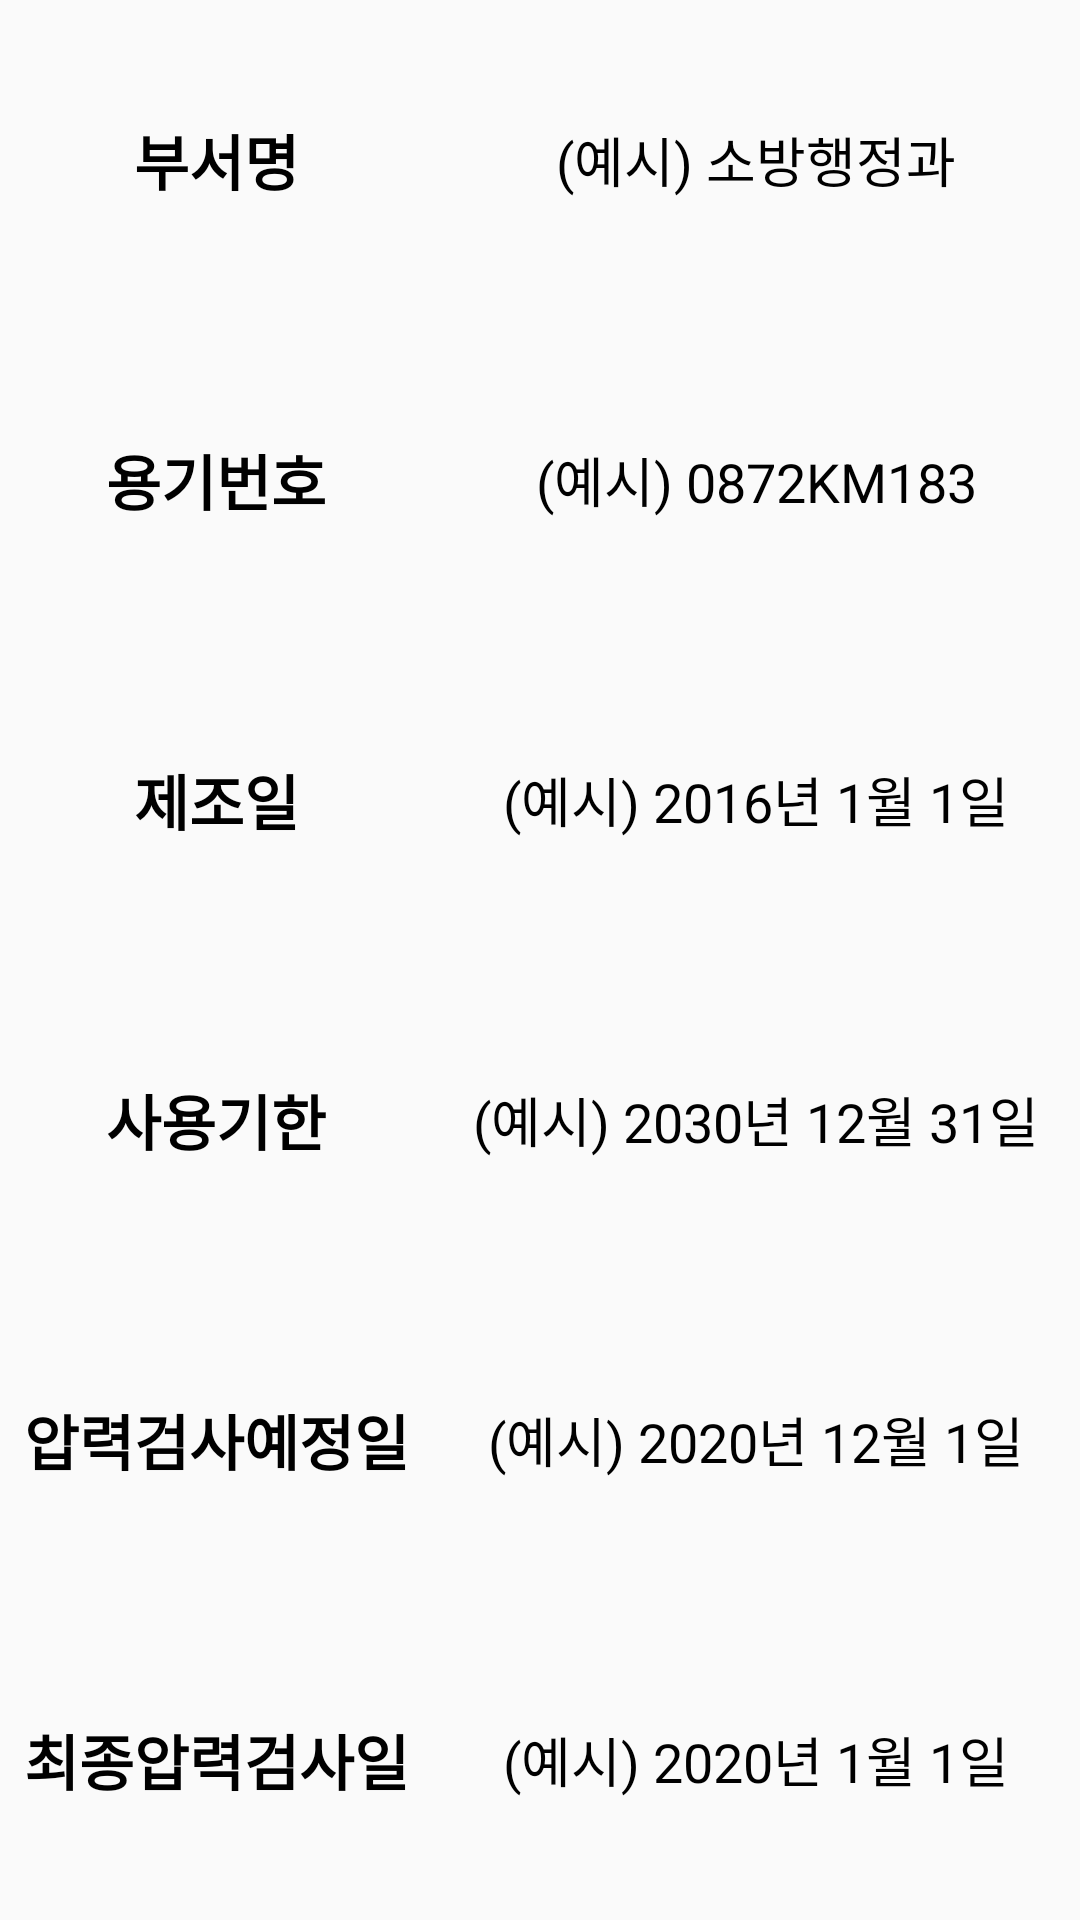

Reconstruct the res/layout file that produces this screen, plus the resources it refers to.
<!-- AndroidManifest.xml: application theme AppTheme -->
<!-- res/layout/fragment__information.xml -->
<FrameLayout xmlns:android="http://schemas.android.com/apk/res/android"
    xmlns:tools="http://schemas.android.com/tools"
    android:layout_width="match_parent"
    android:layout_height="match_parent"
    tools:context="io.github.tyeolrik.hangmanqrcode.Fragment_Information">

    

    <LinearLayout
        android:layout_width="match_parent"
        android:layout_height="match_parent"
        android:orientation="vertical">

        <LinearLayout
            android:layout_width="match_parent"
            android:layout_height="0dp"
            android:layout_weight="0.16"
            android:gravity="center"
            android:orientation="horizontal">

            <TextView
                android:id="@+id/division"
                android:layout_width="0dp"
                android:layout_height="wrap_content"
                android:layout_weight="0.4"
                android:gravity="center"
                android:text="부서명"
                android:textColor="@color/TyeolRikDark"
                android:textSize="20sp"
                android:textStyle="bold" />

            <TextView
                android:id="@+id/divisionText"
                android:layout_width="0dp"
                android:layout_height="wrap_content"
                android:layout_weight="0.6"
                android:gravity="center"
                android:text="(예시) 소방행정과"
                android:textColor="@color/TyeolRikDark"
                android:textSize="18sp" />
        </LinearLayout>

        <LinearLayout
            android:layout_width="match_parent"
            android:layout_height="0dp"
            android:layout_weight="0.16"
            android:gravity="center"
            android:orientation="horizontal">

            <TextView
                android:id="@+id/bottleCode"
                android:layout_width="0dp"
                android:layout_height="wrap_content"
                android:layout_weight="0.4"
                android:gravity="center"
                android:text="용기번호"
                android:textStyle="bold"
                android:textSize="20sp"
                android:textColor="@color/TyeolRikDark" />

            <TextView
                android:id="@+id/bottleCodeText"
                android:layout_width="0dp"
                android:layout_height="wrap_content"
                android:layout_weight="0.6"
                android:gravity="center"
                android:text="(예시) 0872KM183"
                android:textSize="18sp"
                android:textColor="@color/TyeolRikDark" />
        </LinearLayout>

        <LinearLayout
            android:layout_width="match_parent"
            android:layout_height="0dp"
            android:layout_weight="0.16"
            android:gravity="center"
            android:orientation="horizontal">

            <TextView
                android:id="@+id/manufacturedDate"
                android:layout_width="0dp"
                android:layout_height="wrap_content"
                android:layout_weight="0.4"
                android:gravity="center"
                android:text="제조일"
                android:textStyle="bold"
                android:textSize="20sp"
                android:textColor="@color/TyeolRikDark" />

            <TextView
                android:id="@+id/manufacturedDateText"
                android:layout_width="0dp"
                android:layout_height="wrap_content"
                android:layout_weight="0.6"
                android:gravity="center"
                android:text="(예시) 2016년 1월 1일"
                android:textSize="18sp"
                android:textColor="@color/TyeolRikDark" />
        </LinearLayout>

        <LinearLayout
            android:layout_width="match_parent"
            android:layout_height="0dp"
            android:layout_weight="0.16"
            android:gravity="center"
            android:orientation="horizontal">

            <TextView
                android:id="@+id/expiryDate"
                android:layout_width="0dp"
                android:layout_height="wrap_content"
                android:layout_weight="0.4"
                android:gravity="center"
                android:text="사용기한"
                android:textStyle="bold"
                android:textSize="20sp"
                android:textColor="@color/TyeolRikDark" />

            <TextView
                android:id="@+id/expiryDateText"
                android:layout_width="0dp"
                android:layout_height="wrap_content"
                android:layout_weight="0.6"
                android:gravity="center"
                android:text="(예시) 2030년 12월 31일"
                android:textColor="@color/TyeolRikDark"
                android:textSize="18sp" />
        </LinearLayout>

        <LinearLayout
            android:layout_width="match_parent"
            android:layout_height="0dp"
            android:layout_weight="0.16"
            android:gravity="center"
            android:orientation="horizontal">

            <TextView
                android:id="@+id/expectedPressureTestDate"
                android:layout_width="0dp"
                android:layout_height="wrap_content"
                android:layout_weight="0.4"
                android:gravity="center"
                android:text="압력검사예정일"
                android:textStyle="bold"
                android:textSize="20sp"
                android:textColor="@color/TyeolRikDark" />

            <TextView
                android:id="@+id/expectedPressureTestDateText"
                android:layout_width="0dp"
                android:layout_height="wrap_content"
                android:layout_weight="0.6"
                android:gravity="center"
                android:text="(예시) 2020년 12월 1일"
                android:textSize="18sp"
                android:textColor="@color/TyeolRikDark" />
        </LinearLayout>

        <LinearLayout
            android:layout_width="match_parent"
            android:layout_height="0dp"
            android:layout_weight="0.16"
            android:gravity="center"
            android:orientation="horizontal">

            <TextView
                android:id="@+id/lastPressureTestDate"
                android:layout_width="0dp"
                android:layout_height="wrap_content"
                android:layout_weight="0.4"
                android:gravity="center"
                android:text="최종압력검사일"
                android:textStyle="bold"
                android:textSize="20sp"
                android:textColor="@color/TyeolRikDark" />

            <TextView
                android:id="@+id/lastPressureTestDateText"
                android:layout_width="0dp"
                android:layout_height="wrap_content"
                android:layout_weight="0.6"
                android:gravity="center"
                android:text="(예시) 2020년 1월 1일"
                android:textSize="18sp"
                android:textColor="@color/TyeolRikDark" />
        </LinearLayout>

    </LinearLayout>
</FrameLayout>
<!-- resources referenced by this layout -->
<resources>
  <color name="TyeolRikDark">#000000</color>
  <style name="AppTheme" parent="android:Theme.Material.Light.DarkActionBar">
          
          <item name="android:windowActionBar">true</item>
          <item name="android:windowNoTitle">true</item>
          <item name="android:windowFullscreen">false</item>
          <item name="android:navigationBarColor">@android:color/transparent</item>
          <item name="android:windowTranslucentStatus">true</item>
          <item name="android:windowTranslucentNavigation">true</item>
      </style>
</resources>
